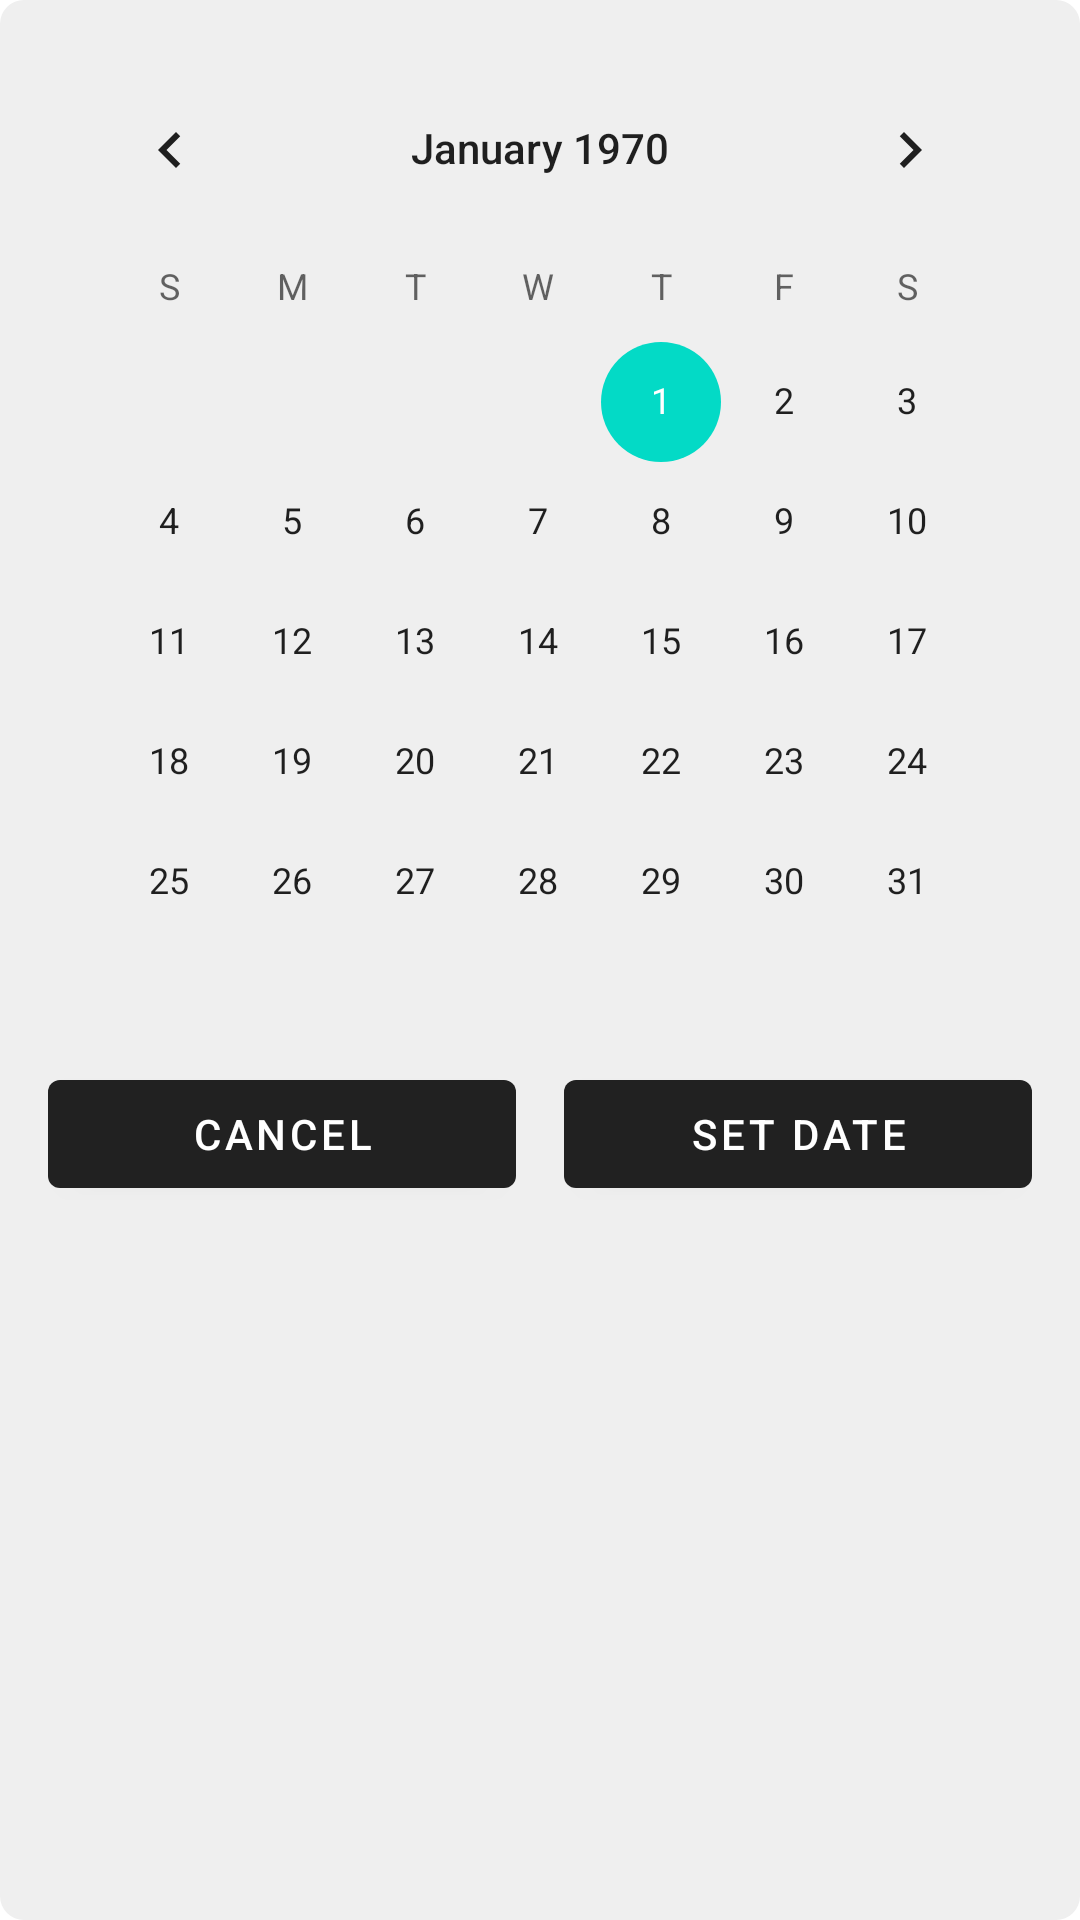

The Android layout XML behind this screen, and the referenced resources:
<!-- AndroidManifest.xml: application theme Theme.PsyWikiKT -->
<!-- res/layout/dialog_calendar.xml -->
<?xml version="1.0" encoding="utf-8"?>
<LinearLayout xmlns:android="http://schemas.android.com/apk/res/android"
    xmlns:app="http://schemas.android.com/apk/res-auto"
    xmlns:tools="http://schemas.android.com/tools"
    android:layout_width="match_parent"
    android:layout_height="match_parent"
    android:background="@drawable/dialog_timer_bg"
    android:orientation="vertical">

    <CalendarView xmlns:android="http://schemas.android.com/apk/res/android"
        android:id="@+id/calendar"
        android:layout_width="match_parent"
        android:layout_height="wrap_content">
    </CalendarView>

    <LinearLayout
        android:layout_width="match_parent"
        android:layout_height="wrap_content"
        android:orientation="horizontal">

        <com.google.android.material.button.MaterialButton
            android:id="@+id/btnCancel"
            android:layout_width="match_parent"
            android:layout_height="wrap_content"
            android:layout_weight="1"
            android:layout_marginRight="8dp"
            android:text="Cancel" />

        <com.google.android.material.button.MaterialButton
            android:id="@+id/btnOk"
            android:layout_width="match_parent"
            android:layout_height="wrap_content"
            android:layout_weight="1"
            android:layout_marginLeft="8dp"
            android:text="Set date" />
    </LinearLayout>
</LinearLayout>
<!-- resources referenced by this layout -->
<resources>
  <!-- drawable dialog_timer_bg (drawable) -->
  <?xml version="1.0" encoding="utf-8"?>
  <shape xmlns:android="http://schemas.android.com/apk/res/android">
      
      <solid
          android:color="@color/main_card_background_color" />
      <corners
          android:radius="@dimen/main_card_corner_radius" />
      <padding
          android:left="@dimen/dialog_padding"
          android:top="@dimen/dialog_padding"
          android:right="@dimen/dialog_padding"
          android:bottom="@dimen/dialog_padding" />
  </shape>
  <style name="Theme.PsyWikiKT" parent="Theme.MaterialComponents.DayNight.DarkActionBar" />
  <color name="main_card_background_color">#EFEFEF</color>
  <item name="main_card_corner_radius" type="dimen">8dp</item>
  <item name="dialog_padding" type="dimen">16dp</item>
</resources>
